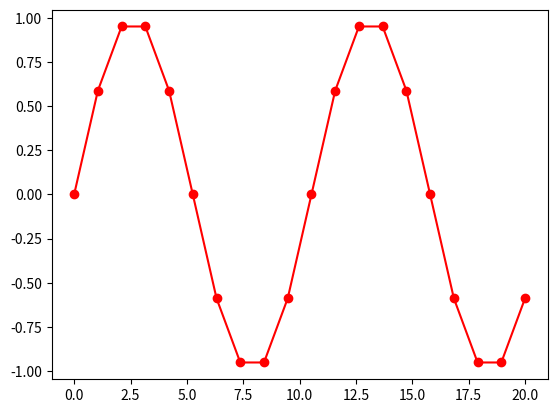

Here is the Python script that generated this plot:
from sys import getsizeof
import numpy as np
import matplotlib.pyplot as plt
np.set_printoptions(precision=3, suppress=False)

#a list
listA=[1,2,3]
print(listA,type(listA))

#append con listas
listA.append(4)

listB=[3,2,1]
listC=listA+listB #concatena listas
print(listC)

#pythonic way to fill a list
listD=[np.sin(2*np.pi*3*t*1/30) for t in range(20)]
print(listD)

#numpy arrays
arrA = np.array([20,10,30]) #array de 3
print(arrA,type(arrA),type(arrA[0]))

arrA8 = np.array([20,10,30]).astype(np.uint8) #array de 3

#concatenacion con numpy
arrB  = np.tile(arrA,3)        #replica un array n veces
print(arrB)

#append con numpy
arrC=np.append(arrB,arrB)
print(arrC,len(arrC))

#bases de tiempo
#--------------------
#arange asegura el paso
t=np.arange(0,len(listD),1) #base de tiempo de 0 a 3 (no inclusive) en pasos de 1
print(len(t),t,getsizeof(t))

#linspace asegura la cantidad de valores
t = np.linspace (0 ,len(listD) ,len(listD))
print(len(t) ,t ,getsizeof(t))

#grafico con matplotlib
plt.plot(t,listD,'ro-')
plt.show()

#generators
t=(i**2 for i in range(9))
print(next(t),next(t),next(t))

#generators con funciones
def signal(frec,fs):
    t=0
    while True:
        yield np.sin(2*np.pi*frec*t*1/fs)
        t+=1

a=signal(3,20)
s=np.array([next(a) for i in range(9)])

#generators in line
a=(np.sin(2*np.pi*3*t*1/20) for t in range(100))
s=np.array([next(a) for i in range(100)])

